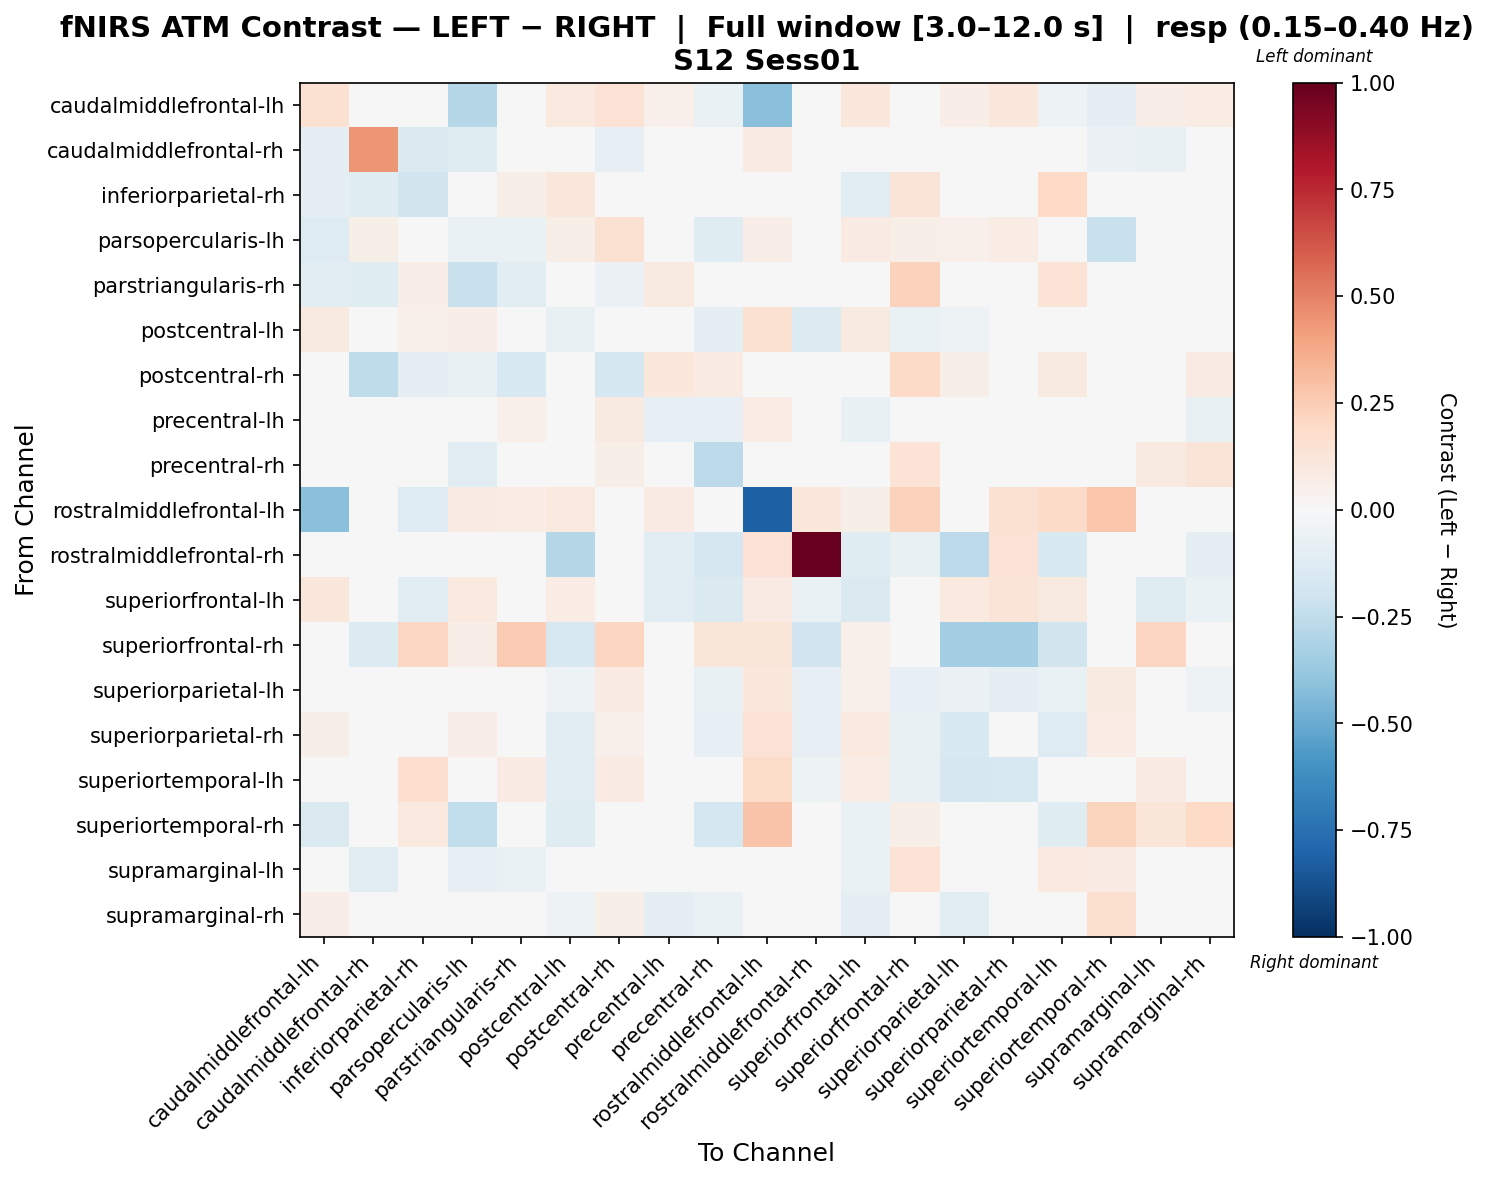

Data behind this chart, as committed beside it:
, caudalmiddlefrontal-lh, caudalmiddlefrontal-rh, inferiorparietal-rh, parsopercularis-lh, parstriangularis-rh, postcentral-lh, postcentral-rh, precentral-lh, precentral-rh, rostralmiddlefrontal-lh, rostralmiddlefrontal-rh, superiorfrontal-lh, superiorfrontal-rh, superiorparietal-lh, superiorparietal-rh, superiortemporal-lh, superiortemporal-rh, supramarginal-lh, supramarginal-rh
caudalmiddlefrontal-lh, 0.1544, 0.03963, 0.002979, -0.2819, -0.005537, 0.09499, 0.1471, 0.05346, -0.06256, -0.4174, 0.0, 0.1072, 0.0, 0.06793, 0.1072, -0.05413, -0.08962, 0.0658, 0.07058
caudalmiddlefrontal-rh, -0.09173, 0.4426, -0.1435, -0.1175, -0.01496, 0.0, -0.0855, 0.0, 0.0, 0.08211, 0.0, 0.0, 0.01982, 0.0, 0.0, 0.04105, -0.05727, -0.07519, 0.0
inferiorparietal-rh, -0.08667, -0.1173, -0.1871, -0.004375, 0.05928, 0.1132, -0.01311, -0.04886, -0.02186, 0.04337, 0.04365, -0.1039, 0.1288, -0.0257, 0.01765, 0.1987, 0.01641, -0.04051, 0.0283
parsopercularis-lh, -0.1284, 0.05719, -0.02935, -0.06314, -0.0662, 0.06118, 0.1551, 0.02794, -0.1226, 0.06986, 0.0, 0.0807, 0.05988, 0.0512, 0.07094, -0.01845, -0.2197, -0.02762, 0.04143
parstriangularis-rh, -0.1153, -0.1225, 0.06974, -0.2191, -0.1154, 0.01974, -0.06029, 0.08884, 0.00211, 0.03901, 0.0, 0.0, 0.2321, 0.02961, 0.009871, 0.1382, -0.01578, -0.01044, 0.02961
postcentral-lh, 0.08971, 0.0, 0.05231, 0.06534, 0.0, -0.07418, 0.03803, 0.01624, -0.09054, 0.1505, -0.1335, 0.09151, -0.06861, -0.05366, -0.04704, -0.008766, -0.003896, 0.008236, -0.03165
postcentral-rh, -0.03461, -0.2514, -0.08865, -0.07218, -0.1536, 0.04129, -0.1767, 0.1032, 0.08258, 0.01093, 0.0, 0.04129, 0.1892, 0.06193, 0.04129, 0.0929, 0.001822, 0.02808, 0.08258
precentral-lh, 0.04913, 0.0, 0.008435, 0.01266, 0.05392, 0.007622, 0.08762, -0.08068, -0.08562, 0.07124, -0.02335, -0.07734, 0.01084, 0.01147, 0.03088, -0.008159, 0.02996, -0.02803, -0.07061
precentral-rh, -0.01132, 0.0, 0.005719, -0.1024, -0.03693, 0.004013, 0.06021, 0.0003343, -0.262, 0.01469, -0.01118, -0.01687, 0.1391, -0.04843, 0.03717, -0.004241, 0.01746, 0.08619, 0.1284
rostralmiddlefrontal-lh, -0.4216, 0.04662, -0.1307, 0.08158, 0.07595, 0.0951, -0.01126, 0.0856, -0.008642, -0.8188, 0.1078, 0.05573, 0.2269, 0.01044, 0.1562, 0.1924, 0.2735, 0.01165, -0.02847
rostralmiddlefrontal-rh, 0.0, 0.0, 0.02425, 0.0, 0.0, -0.2876, 0.0, -0.1073, -0.1693, 0.1452, 1.0, -0.1241, -0.07331, -0.2585, 0.1408, -0.1523, -0.04245, 0.0, -0.09525
superiorfrontal-lh, 0.1127, 0.0, -0.106, 0.101, 0.0, 0.07476, 0.04692, -0.1043, -0.141, 0.08548, -0.06873, -0.1445, 0.0, 0.1004, 0.1316, 0.09314, 0.006422, -0.1247, -0.0631
superiorfrontal-rh, 0.0, -0.135, 0.2084, 0.06948, 0.252, -0.1565, 0.2175, 0.02934, 0.1195, 0.1195, -0.1913, 0.05263, 0.009654, -0.3372, -0.3385, -0.1816, 0.04487, 0.2156, 0.001641
superiorparietal-lh, 0.04325, 0.0, 0.04606, 0.04826, 0.04162, -0.0519, 0.08324, 0.04581, -0.07161, 0.109, -0.08372, 0.05096, -0.07846, -0.06187, -0.101, -0.06565, 0.09073, 0.008949, -0.05366
superiorparietal-rh, 0.06025, 0.0, 0.0446, 0.06485, 0.01688, -0.1029, 0.05065, 0.03514, -0.08572, 0.1453, -0.08046, 0.09617, -0.07155, -0.1543, 0.004525, -0.1282, 0.07581, 0.04034, -0.01132
superiortemporal-lh, -0.02619, 0.0, 0.1666, -0.0186, 0.08349, -0.1167, 0.08349, -0.01098, -0.03211, 0.1821, -0.05225, 0.07198, -0.07304, -0.1686, -0.1601, 0.02366, -0.02758, 0.08368, -0.008778
superiortemporal-rh, -0.1436, -0.02088, 0.09599, -0.2447, -0.03958, -0.1198, 0.0495, -0.01516, -0.179, 0.2849, -0.01383, -0.06536, 0.05771, -0.03635, -0.03636, -0.1187, 0.222, 0.1232, 0.2
supramarginal-lh, 0.0414, -0.1023, -0.02016, -0.08184, -0.06462, 0.009061, -0.03675, -0.002851, -0.00783, 0.0, 0.01136, -0.06282, 0.1457, -0.03403, 0.03886, 0.09431, 0.07944, -0.0318, 0.02489
supramarginal-rh, 0.06678, 0.0, 0.04617, 0.04429, 0.01487, -0.05339, 0.05947, -0.08844, -0.06419, 0.04066, -0.01018, -0.08836, -0.00433, -0.1114, -0.04041, 0.02358, 0.1576, 0.004421, 0.002888
